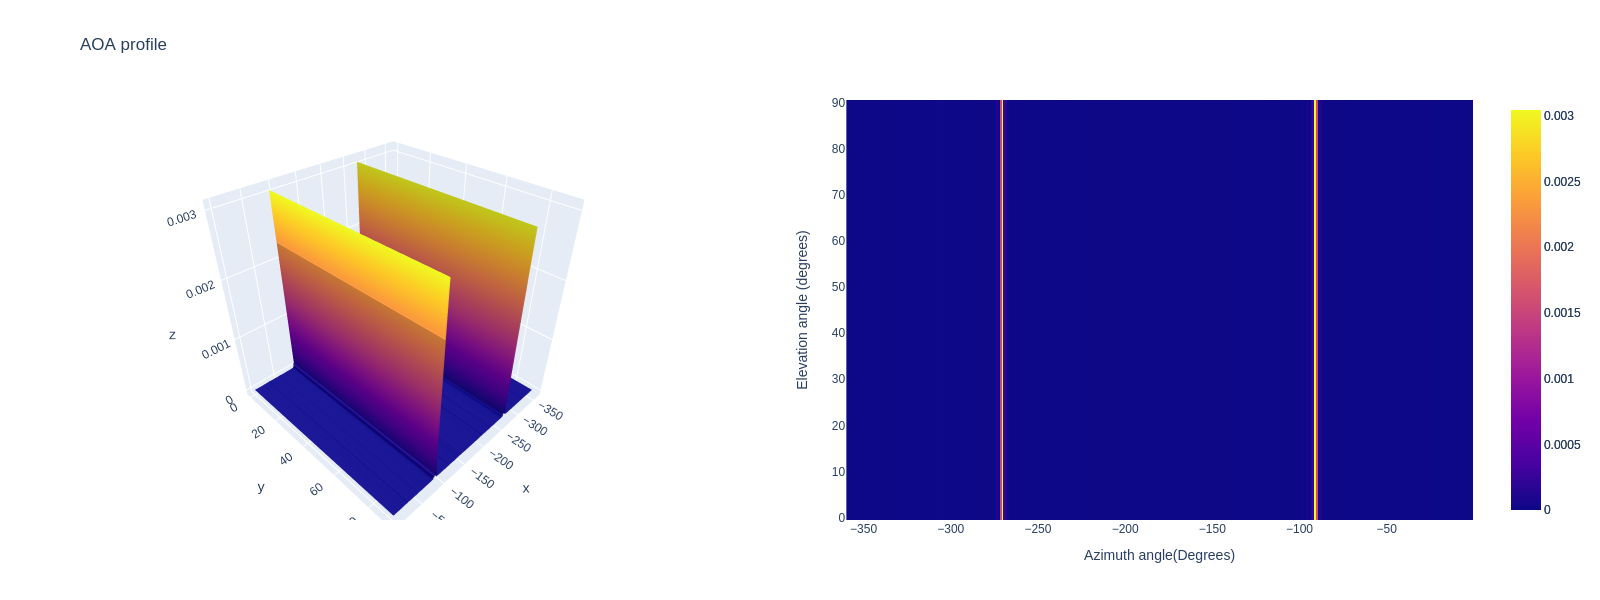

The data file committed next to this chart (first rows):
0.000002, 0.000002, 0.000002, 0.000002, 0.000002, 0.000002, 0.000002, 0.000002, 0.000002, 0.000002, 0.000002, 0.000002, 0.000002, 0.000002, 0.000002, 0.000002, 0.000002, 0.000002, 0.000002, 0.000002, 0.000002, 0.000002, 0.000002, 0.000002
0.000002, 0.000002, 0.000002, 0.000002, 0.000002, 0.000002, 0.000002, 0.000002, 0.000002, 0.000002, 0.000002, 0.000002, 0.000002, 0.000002, 0.000002, 0.000002, 0.000002, 0.000002, 0.000002, 0.000002, 0.000002, 0.000002, 0.000002, 0.000002
0.000002, 0.000002, 0.000002, 0.000002, 0.000002, 0.000002, 0.000002, 0.000002, 0.000002, 0.000002, 0.000002, 0.000002, 0.000002, 0.000002, 0.000002, 0.000002, 0.000002, 0.000002, 0.000002, 0.000002, 0.000002, 0.000002, 0.000002, 0.000002
0.000002, 0.000002, 0.000002, 0.000002, 0.000002, 0.000002, 0.000002, 0.000002, 0.000002, 0.000002, 0.000002, 0.000002, 0.000002, 0.000002, 0.000002, 0.000002, 0.000002, 0.000002, 0.000002, 0.000002, 0.000002, 0.000002, 0.000002, 0.000002
0.000002, 0.000002, 0.000002, 0.000002, 0.000002, 0.000002, 0.000002, 0.000002, 0.000002, 0.000002, 0.000002, 0.000002, 0.000002, 0.000002, 0.000002, 0.000002, 0.000002, 0.000002, 0.000002, 0.000002, 0.000002, 0.000002, 0.000002, 0.000002
0.000001, 0.000001, 0.000001, 0.000001, 0.000001, 0.000001, 0.000001, 0.000001, 0.000001, 0.000001, 0.000001, 0.000001, 0.000001, 0.000001, 0.000001, 0.000001, 0.000001, 0.000001, 0.000001, 0.000001, 0.000001, 0.000001, 0.000001, 0.000001
0.000001, 0.000001, 0.000001, 0.000001, 0.000001, 0.000001, 0.000001, 0.000001, 0.000001, 0.000001, 0.000001, 0.000001, 0.000001, 0.000001, 0.000001, 0.000001, 0.000001, 0.000001, 0.000001, 0.000001, 0.000001, 0.000001, 0.000001, 0.000001
0.000001, 0.000001, 0.000001, 0.000001, 0.000001, 0.000001, 0.000001, 0.000001, 0.000001, 0.000001, 0.000001, 0.000001, 0.000001, 0.000001, 0.000001, 0.000001, 0.000001, 0.000001, 0.000001, 0.000001, 0.000001, 0.000001, 0.000001, 0.000001
0.000000, 0.000000, 0.000000, 0.000000, 0.000000, 0.000000, 0.000000, 0.000000, 0.000000, 0.000000, 0.000000, 0.000000, 0.000000, 0.000000, 0.000000, 0.000000, 0.000000, 0.000000, 0.000000, 0.000000, 0.000000, 0.000000, 0.000000, 0.000000
0.000000, 0.000000, 0.000000, 0.000000, 0.000000, 0.000000, 0.000000, 0.000000, 0.000000, 0.000000, 0.000000, 0.000000, 0.000000, 0.000000, 0.000000, 0.000000, 0.000000, 0.000000, 0.000000, 0.000000, 0.000000, 0.000000, 0.000000, 0.000000
0.000000, 0.000000, 0.000000, 0.000000, 0.000000, 0.000000, 0.000000, 0.000000, 0.000000, 0.000000, 0.000000, 0.000000, 0.000000, 0.000000, 0.000000, 0.000000, 0.000000, 0.000000, 0.000000, 0.000000, 0.000000, 0.000000, 0.000000, 0.000000
0.000000, 0.000000, 0.000000, 0.000000, 0.000000, 0.000000, 0.000000, 0.000000, 0.000000, 0.000000, 0.000000, 0.000000, 0.000000, 0.000000, 0.000000, 0.000000, 0.000000, 0.000000, 0.000000, 0.000000, 0.000000, 0.000000, 0.000000, 0.000000
0.000000, 0.000000, 0.000000, 0.000000, 0.000000, 0.000000, 0.000000, 0.000000, 0.000000, 0.000000, 0.000000, 0.000000, 0.000000, 0.000000, 0.000000, 0.000000, 0.000000, 0.000000, 0.000000, 0.000000, 0.000000, 0.000000, 0.000000, 0.000000
0.000001, 0.000001, 0.000001, 0.000001, 0.000001, 0.000001, 0.000001, 0.000001, 0.000001, 0.000001, 0.000001, 0.000001, 0.000001, 0.000001, 0.000001, 0.000001, 0.000001, 0.000001, 0.000001, 0.000001, 0.000001, 0.000001, 0.000001, 0.000001
0.000001, 0.000001, 0.000001, 0.000001, 0.000001, 0.000001, 0.000001, 0.000001, 0.000001, 0.000001, 0.000001, 0.000001, 0.000001, 0.000001, 0.000001, 0.000001, 0.000001, 0.000001, 0.000001, 0.000001, 0.000001, 0.000001, 0.000001, 0.000001
0.000000, 0.000000, 0.000000, 0.000000, 0.000000, 0.000000, 0.000000, 0.000000, 0.000000, 0.000000, 0.000000, 0.000000, 0.000000, 0.000000, 0.000000, 0.000000, 0.000000, 0.000000, 0.000000, 0.000000, 0.000000, 0.000000, 0.000000, 0.000000
0.000000, 0.000000, 0.000000, 0.000000, 0.000000, 0.000000, 0.000000, 0.000000, 0.000000, 0.000000, 0.000000, 0.000000, 0.000000, 0.000000, 0.000000, 0.000000, 0.000000, 0.000000, 0.000000, 0.000000, 0.000000, 0.000000, 0.000000, 0.000000
0.000000, 0.000000, 0.000000, 0.000000, 0.000000, 0.000000, 0.000000, 0.000000, 0.000000, 0.000000, 0.000000, 0.000000, 0.000000, 0.000000, 0.000000, 0.000000, 0.000000, 0.000000, 0.000000, 0.000000, 0.000000, 0.000000, 0.000000, 0.000000
0.000000, 0.000000, 0.000000, 0.000000, 0.000000, 0.000000, 0.000000, 0.000000, 0.000000, 0.000000, 0.000000, 0.000000, 0.000000, 0.000000, 0.000000, 0.000000, 0.000000, 0.000000, 0.000000, 0.000000, 0.000000, 0.000000, 0.000000, 0.000000
0.000001, 0.000001, 0.000001, 0.000001, 0.000001, 0.000001, 0.000001, 0.000001, 0.000001, 0.000001, 0.000001, 0.000001, 0.000001, 0.000001, 0.000001, 0.000001, 0.000001, 0.000001, 0.000001, 0.000001, 0.000001, 0.000001, 0.000001, 0.000001
0.000002, 0.000002, 0.000002, 0.000002, 0.000002, 0.000002, 0.000002, 0.000002, 0.000002, 0.000002, 0.000002, 0.000002, 0.000002, 0.000002, 0.000002, 0.000002, 0.000002, 0.000002, 0.000002, 0.000002, 0.000002, 0.000002, 0.000002, 0.000002
0.000002, 0.000002, 0.000002, 0.000002, 0.000002, 0.000002, 0.000002, 0.000002, 0.000002, 0.000002, 0.000002, 0.000002, 0.000002, 0.000002, 0.000002, 0.000002, 0.000002, 0.000002, 0.000002, 0.000002, 0.000002, 0.000002, 0.000002, 0.000002
0.000002, 0.000002, 0.000002, 0.000002, 0.000002, 0.000002, 0.000002, 0.000002, 0.000002, 0.000002, 0.000002, 0.000002, 0.000002, 0.000002, 0.000002, 0.000002, 0.000002, 0.000002, 0.000002, 0.000002, 0.000002, 0.000002, 0.000002, 0.000002
0.000002, 0.000002, 0.000002, 0.000002, 0.000002, 0.000002, 0.000002, 0.000002, 0.000002, 0.000002, 0.000002, 0.000002, 0.000002, 0.000002, 0.000002, 0.000002, 0.000002, 0.000002, 0.000002, 0.000002, 0.000002, 0.000002, 0.000002, 0.000002
0.000003, 0.000003, 0.000003, 0.000003, 0.000003, 0.000003, 0.000003, 0.000003, 0.000003, 0.000003, 0.000003, 0.000003, 0.000003, 0.000003, 0.000003, 0.000003, 0.000003, 0.000003, 0.000003, 0.000003, 0.000003, 0.000003, 0.000003, 0.000003
0.000004, 0.000004, 0.000004, 0.000004, 0.000004, 0.000004, 0.000004, 0.000004, 0.000004, 0.000004, 0.000004, 0.000004, 0.000004, 0.000004, 0.000004, 0.000004, 0.000004, 0.000004, 0.000004, 0.000004, 0.000004, 0.000004, 0.000004, 0.000004
0.000004, 0.000004, 0.000004, 0.000004, 0.000004, 0.000004, 0.000004, 0.000004, 0.000004, 0.000004, 0.000004, 0.000004, 0.000004, 0.000004, 0.000004, 0.000004, 0.000004, 0.000004, 0.000004, 0.000004, 0.000004, 0.000004, 0.000004, 0.000004
0.000003, 0.000003, 0.000003, 0.000003, 0.000003, 0.000003, 0.000003, 0.000003, 0.000003, 0.000003, 0.000003, 0.000003, 0.000003, 0.000003, 0.000003, 0.000003, 0.000003, 0.000003, 0.000003, 0.000003, 0.000003, 0.000003, 0.000003, 0.000003
0.000000, 0.000000, 0.000000, 0.000000, 0.000000, 0.000000, 0.000000, 0.000000, 0.000000, 0.000000, 0.000000, 0.000000, 0.000000, 0.000000, 0.000000, 0.000000, 0.000000, 0.000000, 0.000000, 0.000000, 0.000000, 0.000000, 0.000000, 0.000000
0.000002, 0.000002, 0.000002, 0.000002, 0.000002, 0.000002, 0.000002, 0.000002, 0.000002, 0.000002, 0.000002, 0.000002, 0.000002, 0.000002, 0.000002, 0.000002, 0.000002, 0.000002, 0.000002, 0.000002, 0.000002, 0.000002, 0.000002, 0.000002
0.000006, 0.000006, 0.000006, 0.000006, 0.000006, 0.000006, 0.000006, 0.000006, 0.000006, 0.000006, 0.000006, 0.000006, 0.000006, 0.000006, 0.000006, 0.000006, 0.000006, 0.000006, 0.000006, 0.000006, 0.000006, 0.000006, 0.000006, 0.000006
0.000008, 0.000008, 0.000008, 0.000008, 0.000008, 0.000008, 0.000008, 0.000008, 0.000008, 0.000008, 0.000008, 0.000008, 0.000008, 0.000008, 0.000008, 0.000008, 0.000008, 0.000008, 0.000008, 0.000008, 0.000008, 0.000008, 0.000008, 0.000008
0.000005, 0.000005, 0.000005, 0.000005, 0.000005, 0.000005, 0.000005, 0.000005, 0.000005, 0.000005, 0.000005, 0.000005, 0.000005, 0.000005, 0.000005, 0.000005, 0.000005, 0.000005, 0.000005, 0.000005, 0.000005, 0.000005, 0.000005, 0.000005
0.000003, 0.000003, 0.000003, 0.000003, 0.000003, 0.000003, 0.000003, 0.000003, 0.000003, 0.000003, 0.000003, 0.000003, 0.000003, 0.000003, 0.000003, 0.000003, 0.000003, 0.000003, 0.000003, 0.000003, 0.000003, 0.000003, 0.000003, 0.000003
0.000002, 0.000002, 0.000002, 0.000002, 0.000002, 0.000002, 0.000002, 0.000002, 0.000002, 0.000002, 0.000002, 0.000002, 0.000002, 0.000002, 0.000002, 0.000002, 0.000002, 0.000002, 0.000002, 0.000002, 0.000002, 0.000002, 0.000002, 0.000002
0.000001, 0.000001, 0.000001, 0.000001, 0.000001, 0.000001, 0.000001, 0.000001, 0.000001, 0.000001, 0.000001, 0.000001, 0.000001, 0.000001, 0.000001, 0.000001, 0.000001, 0.000001, 0.000001, 0.000001, 0.000001, 0.000001, 0.000001, 0.000001
0.000002, 0.000002, 0.000002, 0.000002, 0.000002, 0.000002, 0.000002, 0.000002, 0.000002, 0.000002, 0.000002, 0.000002, 0.000002, 0.000002, 0.000002, 0.000002, 0.000002, 0.000002, 0.000002, 0.000002, 0.000002, 0.000002, 0.000002, 0.000002
0.000001, 0.000001, 0.000001, 0.000001, 0.000001, 0.000001, 0.000001, 0.000001, 0.000001, 0.000001, 0.000001, 0.000001, 0.000001, 0.000001, 0.000001, 0.000001, 0.000001, 0.000001, 0.000001, 0.000001, 0.000001, 0.000001, 0.000001, 0.000001
0.000000, 0.000000, 0.000000, 0.000000, 0.000000, 0.000000, 0.000000, 0.000000, 0.000000, 0.000000, 0.000000, 0.000000, 0.000000, 0.000000, 0.000000, 0.000000, 0.000000, 0.000000, 0.000000, 0.000000, 0.000000, 0.000000, 0.000000, 0.000000
0.000002, 0.000002, 0.000002, 0.000002, 0.000002, 0.000002, 0.000002, 0.000002, 0.000002, 0.000002, 0.000002, 0.000002, 0.000002, 0.000002, 0.000002, 0.000002, 0.000002, 0.000002, 0.000002, 0.000002, 0.000002, 0.000002, 0.000002, 0.000002
0.000002, 0.000002, 0.000002, 0.000002, 0.000002, 0.000002, 0.000002, 0.000002, 0.000002, 0.000002, 0.000002, 0.000002, 0.000002, 0.000002, 0.000002, 0.000002, 0.000002, 0.000002, 0.000002, 0.000002, 0.000002, 0.000002, 0.000002, 0.000002
0.000002, 0.000002, 0.000002, 0.000002, 0.000002, 0.000002, 0.000002, 0.000002, 0.000002, 0.000002, 0.000002, 0.000002, 0.000002, 0.000002, 0.000002, 0.000002, 0.000002, 0.000002, 0.000002, 0.000002, 0.000002, 0.000002, 0.000002, 0.000002
0.000004, 0.000004, 0.000004, 0.000004, 0.000004, 0.000004, 0.000004, 0.000004, 0.000004, 0.000004, 0.000004, 0.000004, 0.000004, 0.000004, 0.000004, 0.000004, 0.000004, 0.000004, 0.000004, 0.000004, 0.000004, 0.000004, 0.000004, 0.000004
0.000002, 0.000002, 0.000002, 0.000002, 0.000002, 0.000002, 0.000002, 0.000002, 0.000002, 0.000002, 0.000002, 0.000002, 0.000002, 0.000002, 0.000002, 0.000002, 0.000002, 0.000002, 0.000002, 0.000002, 0.000002, 0.000002, 0.000002, 0.000002
0.000000, 0.000000, 0.000000, 0.000000, 0.000000, 0.000000, 0.000000, 0.000000, 0.000000, 0.000000, 0.000000, 0.000000, 0.000000, 0.000000, 0.000000, 0.000000, 0.000000, 0.000000, 0.000000, 0.000000, 0.000000, 0.000000, 0.000000, 0.000000
0.000001, 0.000001, 0.000001, 0.000001, 0.000001, 0.000001, 0.000001, 0.000001, 0.000001, 0.000001, 0.000001, 0.000001, 0.000001, 0.000001, 0.000001, 0.000001, 0.000001, 0.000001, 0.000001, 0.000001, 0.000001, 0.000001, 0.000001, 0.000001
0.000001, 0.000001, 0.000001, 0.000001, 0.000001, 0.000001, 0.000001, 0.000001, 0.000001, 0.000001, 0.000001, 0.000001, 0.000001, 0.000001, 0.000001, 0.000001, 0.000001, 0.000001, 0.000001, 0.000001, 0.000001, 0.000001, 0.000001, 0.000001
0.000000, 0.000000, 0.000000, 0.000000, 0.000000, 0.000000, 0.000000, 0.000000, 0.000000, 0.000000, 0.000000, 0.000000, 0.000000, 0.000000, 0.000000, 0.000000, 0.000000, 0.000000, 0.000000, 0.000000, 0.000000, 0.000000, 0.000000, 0.000000
0.000001, 0.000001, 0.000001, 0.000001, 0.000001, 0.000001, 0.000001, 0.000001, 0.000001, 0.000001, 0.000001, 0.000001, 0.000001, 0.000001, 0.000001, 0.000001, 0.000001, 0.000001, 0.000001, 0.000001, 0.000001, 0.000001, 0.000001, 0.000001
0.000000, 0.000000, 0.000000, 0.000000, 0.000000, 0.000000, 0.000000, 0.000000, 0.000000, 0.000000, 0.000000, 0.000000, 0.000000, 0.000000, 0.000000, 0.000000, 0.000000, 0.000000, 0.000000, 0.000000, 0.000000, 0.000000, 0.000000, 0.000000
0.000002, 0.000002, 0.000002, 0.000002, 0.000002, 0.000002, 0.000002, 0.000002, 0.000002, 0.000002, 0.000002, 0.000002, 0.000002, 0.000002, 0.000002, 0.000002, 0.000002, 0.000002, 0.000002, 0.000002, 0.000002, 0.000002, 0.000002, 0.000002
0.000000, 0.000000, 0.000000, 0.000000, 0.000000, 0.000000, 0.000000, 0.000000, 0.000000, 0.000000, 0.000000, 0.000000, 0.000000, 0.000000, 0.000000, 0.000000, 0.000000, 0.000000, 0.000000, 0.000000, 0.000000, 0.000000, 0.000000, 0.000000
0.000004, 0.000004, 0.000004, 0.000004, 0.000004, 0.000004, 0.000004, 0.000004, 0.000004, 0.000004, 0.000004, 0.000004, 0.000004, 0.000004, 0.000004, 0.000004, 0.000004, 0.000004, 0.000004, 0.000004, 0.000004, 0.000004, 0.000004, 0.000004
0.000004, 0.000004, 0.000004, 0.000004, 0.000004, 0.000004, 0.000004, 0.000004, 0.000004, 0.000004, 0.000004, 0.000004, 0.000004, 0.000004, 0.000004, 0.000004, 0.000004, 0.000004, 0.000004, 0.000004, 0.000004, 0.000004, 0.000004, 0.000004
0.000003, 0.000003, 0.000003, 0.000003, 0.000003, 0.000003, 0.000003, 0.000003, 0.000003, 0.000003, 0.000003, 0.000003, 0.000003, 0.000003, 0.000003, 0.000003, 0.000003, 0.000003, 0.000003, 0.000003, 0.000003, 0.000003, 0.000003, 0.000003
0.000009, 0.000009, 0.000009, 0.000009, 0.000009, 0.000009, 0.000009, 0.000009, 0.000009, 0.000009, 0.000009, 0.000009, 0.000009, 0.000009, 0.000009, 0.000009, 0.000009, 0.000009, 0.000009, 0.000009, 0.000009, 0.000009, 0.000009, 0.000009
0.000000, 0.000000, 0.000000, 0.000000, 0.000000, 0.000000, 0.000000, 0.000000, 0.000000, 0.000000, 0.000000, 0.000000, 0.000000, 0.000000, 0.000000, 0.000000, 0.000000, 0.000000, 0.000000, 0.000000, 0.000000, 0.000000, 0.000000, 0.000000
0.000002, 0.000002, 0.000002, 0.000002, 0.000002, 0.000002, 0.000002, 0.000002, 0.000002, 0.000002, 0.000002, 0.000002, 0.000002, 0.000002, 0.000002, 0.000002, 0.000002, 0.000002, 0.000002, 0.000002, 0.000002, 0.000002, 0.000002, 0.000002
0.000000, 0.000000, 0.000000, 0.000000, 0.000000, 0.000000, 0.000000, 0.000000, 0.000000, 0.000000, 0.000000, 0.000000, 0.000000, 0.000000, 0.000000, 0.000000, 0.000000, 0.000000, 0.000000, 0.000000, 0.000000, 0.000000, 0.000000, 0.000000
0.000002, 0.000002, 0.000002, 0.000002, 0.000002, 0.000002, 0.000002, 0.000002, 0.000002, 0.000002, 0.000002, 0.000002, 0.000002, 0.000002, 0.000002, 0.000002, 0.000002, 0.000002, 0.000002, 0.000002, 0.000002, 0.000002, 0.000002, 0.000002
0.000000, 0.000000, 0.000000, 0.000000, 0.000000, 0.000000, 0.000000, 0.000000, 0.000000, 0.000000, 0.000000, 0.000000, 0.000000, 0.000000, 0.000000, 0.000000, 0.000000, 0.000000, 0.000000, 0.000000, 0.000000, 0.000000, 0.000000, 0.000000
... 299 more rows
